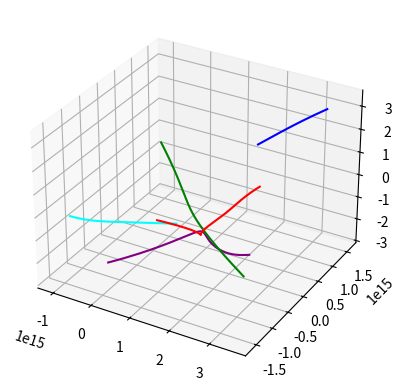
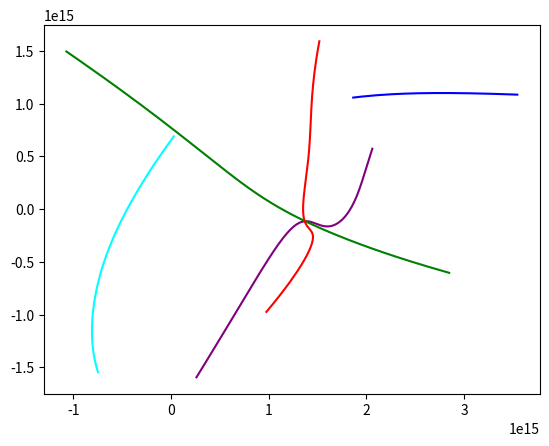

The script that saved these images, in order:
# -*- coding: utf-8 -*-
"""
Created on Fri Jul  2 15:51:47 2021

[redacted]

This script uses numerical methods to solve for the position of a 
system of 5 planets (with randomized masses, positions, and velocities)
at some final time T.
"""

import random as rand
import math

import numpy as np
from scipy.integrate import solve_ivp

import matplotlib.pyplot as plt


G = 6.7*10**(-11) #Gravitational constant
NUM_PLANETS = 5 #The number of planets that we want to simulate
SOLAR_MASS = 1.989*10**30 #mass of the sun in kg
LIGHT_YEAR = 9.4607*10**15 #light year in m
t_f = 60*60*24*365*10**5 #final time (seconds)



#Creates a random set of planets and specify their masses, 
#position, and velocity
def initialize():
    """
    This function creates the initial conditions for our planet.

    Returns
    -------
    MASS : numpy array
        MASS is a 1D numpy array of size #planets that gives us the mass
        of each planet. It should have the form [m1,. . . ,mn]
        where n is the # of planets.

    COORD : numpy array
        COORD is a flattened numpy array of size #planets*6 
        that gives us the position and velocity of each planet. 
        It should have the form [x1,y1,z1,vx1,vy1,vz1, . . . ,
        xn,yn,zn,vxn,vyn,vzn]] where n is the # of planets.

    """
    COORD = np.empty(0)
    MASS = np.empty(0)
    for i in range(NUM_PLANETS):
        #I played with the ranges to find simulations that were interesting
        #and non-linear
        mass = rand.uniform(0.1*SOLAR_MASS,8*SOLAR_MASS)
        
        x,y,z = (rand.uniform(-0.2*LIGHT_YEAR,0.2*LIGHT_YEAR),
                rand.uniform(-0.2*LIGHT_YEAR,0.2*LIGHT_YEAR),
                rand.uniform(-0.2*LIGHT_YEAR,0.2*LIGHT_YEAR))
        
        vx,vy,vz = (rand.uniform(-10**3,10**3),
                rand.uniform(-5**4,10**3),
                rand.uniform(-10**3,10**3))
        
        #units are kg, m, and m/s
        #use a long vector because solve_ivp only takes 1-D inital values
        MASS = np.append(MASS, (mass))
        COORD = np.append(COORD, (x,y,z, vx,vy,vz))
    
    return (MASS, COORD)


# #mass and coordinates of sun, mercury, venus, earth, 
# #in kg, m, and m/s
# MASS = np.array([1.989*10**(30),
#                   0.330*10**(24),
#                   4.87*10**(24),
#                   5.97*10**(24),
#                   0.642*10**(24)])
# COORD = np.array([0,0,0,0,0,0,
#                     57.9*10**9, 0, 0, 0, 47.4*10**3, 0,
#                     108.2*10**9, 0, 0, 0, 35.0*10**3, 0,
#                     149.6*10**9, 0, 0, 0, 29.8*10**3, 0,
#                     227.9*10**9, 0, 0, 0, 24.1*10**3, 0])

#We can consider a classical description of gravity
def grav_accel(position1, position2, mass2):
    """
    This computes the gravitational acceleration on planet1 from planet2

    Parameters
    ----------
    position1 : numpy array
        numpy array of size (1,3) giving the position vector of planet1
    position2 : numpy array
        numpy array of size (1,3) giving the position vector of planet2
    mass2: float
        float giving the mass of planet2 in

    Returns
    -------
    accel: numpy array
        accel is a numpy array of size (1,3) of float-values 
        representing the gravitational acceleration on the first 
        planet from the second in m/s^2.
        
    """
    
    distance = math.dist(position1, position2)
    
    #If our planets are in the same position, there is no grav force
    if distance == 0:
        return 0
    else:
        
        #perform elementwise subtraction
        direction = np.subtract(position2,position1)
        unit_direction = direction/(math.sqrt(np.dot(direction, direction)))
    
        scal_accel = (G*mass2)/(distance**2)
        accel = scal_accel*unit_direction
    
        return accel



def dcoord_dt(t, coord, mass):
    """
    This gives our time dynamics. It computes the first derivative 
    with respect to time for each position and velocity variable.
    Our output is a matrix of size (#planets, 6).
     

    Parameters
    ----------
    t : float
        although t is not used for our computation, I included it to
        match the callable function signature for solve_ivp
    coord : numpy array
        coord is a flattened numpy array of size #planets*6 
        that gives us the position and velocity of each planet. 
        It should have the form [x1,y1,z1,vx1,vy1,vz1, . . . ,
        xn,yn,zn,vxn,vyn,vzn]] where n is the # of planets.
    mass: numpy array
        mass is a numpy array of size #planets that gives us the mass
        of each planet. It should have the form [m1,. . . ,mn]
        where n is the # of planets.

    Returns
    -------
    A numpy array of size #planets*6) which contains the first time 
    derivatives of every element in our input array coord.
    """
    
    #creating a copy of coord, so our initial conditions don't change
    dynamics = np.copy(coord)
    
    #computing each row of the matrix i.e. for each planet
    for planet in range(NUM_PLANETS):
        
        #computing superimposed acceleration for planet at index j
        
        #the position of planet
        position1 = coord[planet*6 : planet*6 + 3]
        #initializing dv_dt for superposition
        dv_dt = np.zeros(3)
        for j in range(NUM_PLANETS):
            
            mass2 = mass[j]
            
            position2 = coord[j*6 : j*6 + 3]
            
            #1st derivative of velocity i.e. acceleration
            #dv_dt from one planet
            sub_dv_dt = grav_accel(position1, position2, mass2)
            dv_dt = np.add(dv_dt, sub_dv_dt) #summing for superposition

        
        #replacing elements in coords with time derivatives
        velocity = coord[planet*6 + 3: planet*6 + 6]
        
        dynamics[planet*6 : planet*6 + 3] = velocity
        dynamics[planet*6 + 3 : planet*6 + 6] = dv_dt
        
    return dynamics
    
#########################################################################     
#Now we have our dynamics function
#And we have the initial conditions from our COORD array
#We can solve for the position (and velocity of each planet at some 
#future time

def simulation(T = t_f):
    """
    This function creates randomized initial conditions and the completes
    numerical integration using the solve_ivp function.
    
    Parameters
    ----------
    T: float
        T is the final time of our numerical integration
    
    Returns
    -------
    The output of solve_ivp

    """
    #seed for repeatability
    rand.seed()
    
    #randomize initial conditions
    MASS = initialize()[0]
    COORD = initialize()[1]
    
    final = solve_ivp(dcoord_dt, [0,T], COORD, args = [MASS], 
                      method = 'RK45',rtol = 1e-8, atol = 1e-8)
        
    return (final, MASS)

def plot_planets(final):
    """
    Given the output of the numerical integration function solve_ivp,
    this function will plot the position of the planets throughout the
    integration.
    
    Parameters
    ----------
    final: output of solve_ivp
    MASS: numpy array
        MASS is a numpy array of size #planets that gives us the mass
        of each planet. It should have the form [m1,. . . ,mn]
        where n is the # of planets. Returning MASS makes it accessible
        outside the function.

    """
    num_evals = np.shape(final.y)[1]

    #reshape the output (position and velocity evaluations at different 
    #timesteps) to make indexing easier
    coords = np.reshape(final.y, (NUM_PLANETS, 6, num_evals))
    
    #creating datapoints of x, y, and z coordinates 
    #for each planet (the first five if more planets are specified)
    
    x0_pos = coords[0, 0, ::]
    y0_pos = coords[0, 1, ::]
    z0_pos = coords[0, 2, ::]
    
    x1_pos = coords[1, 0, ::]
    y1_pos = coords[1, 1, ::]
    z1_pos = coords[1, 2, ::]
    
    x2_pos = coords[2, 0, ::]
    y2_pos = coords[2, 1, ::]
    z2_pos = coords[2, 2, ::]
    
    x3_pos = coords[3, 0, ::]
    y3_pos = coords[3, 1, ::]
    z3_pos = coords[3, 2, ::]
    
    x4_pos = coords[4, 0, ::]
    y4_pos = coords[4, 1, ::]
    z4_pos = coords[4, 2, ::]

    
    plt.figure()
    
    #create a 3-dimensional plot showing trajectories
    ax = plt.axes(projection = '3d')
    ax.plot3D(x0_pos, y0_pos, z0_pos, 'purple')
    ax.plot3D(x1_pos, y1_pos, z1_pos, 'cyan')
    ax.plot3D(x2_pos, y2_pos, z2_pos, 'green')
    ax.plot3D(x3_pos, y3_pos, z3_pos, 'blue')
    ax.plot3D(x4_pos, y4_pos, z4_pos, 'red')
    
    
    plt.figure()
    
    #graphs the projection onto the x-y plane
    plt.plot(x0_pos, y0_pos, 'purple')
    plt.plot(x1_pos, y1_pos, 'cyan')
    plt.plot(x2_pos, y2_pos, 'green')
    plt.plot(x3_pos, y3_pos, 'blue')
    plt.plot(x4_pos, y4_pos, 'red')
    
    plt.show()

if __name__ == "__main__":
    
    final = simulation()[0]

    print(final.message)
    
    plot_planets(final)
    



        
        
    
    
    
    
    
    
    
    
    
    
    
    
    
    
    
    
    
    